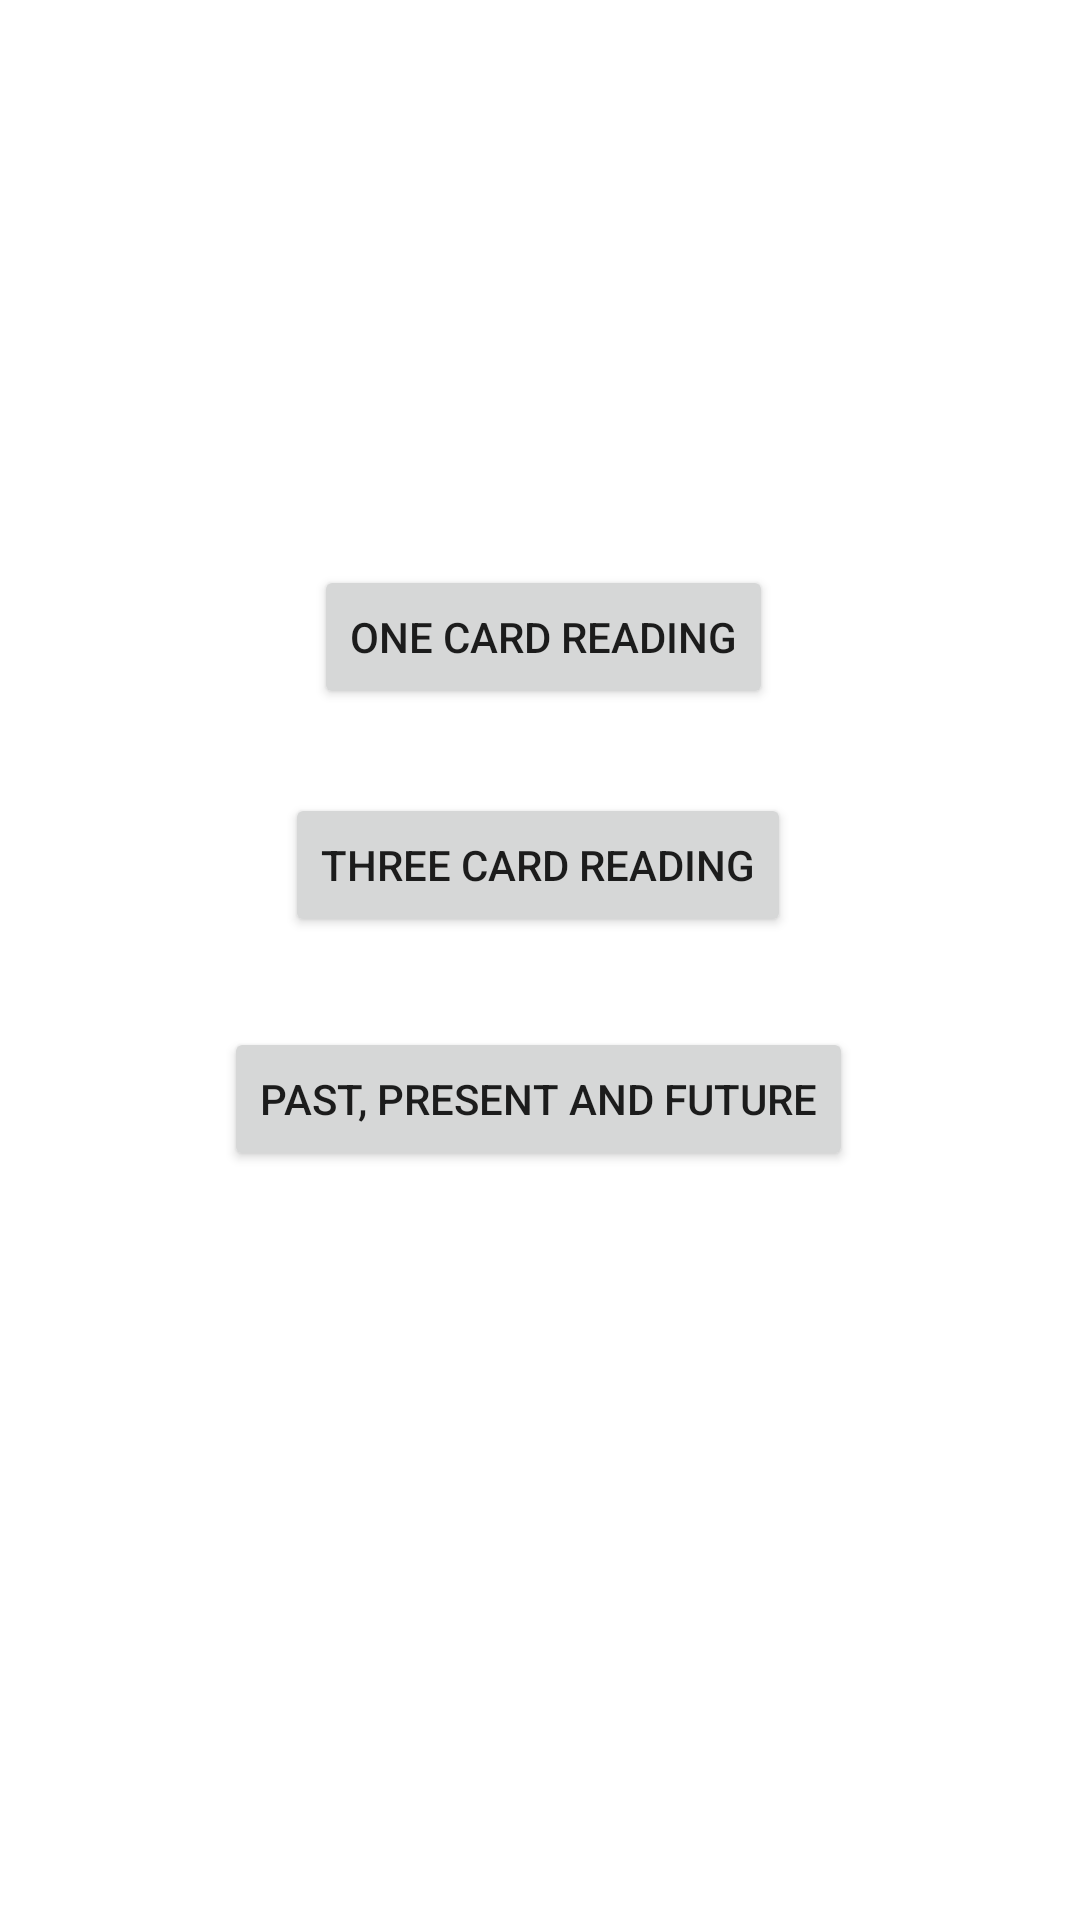

Android layout source for this screen:
<!-- AndroidManifest.xml: application theme Theme.PickACard -->
<!-- res/layout/activity_main_menu.xml -->
<?xml version="1.0" encoding="utf-8"?>
<androidx.constraintlayout.widget.ConstraintLayout xmlns:android="http://schemas.android.com/apk/res/android"
    xmlns:app="http://schemas.android.com/apk/res-auto"
    xmlns:tools="http://schemas.android.com/tools"
    android:layout_width="match_parent"
    android:layout_height="match_parent"
    android:background="@drawable/smokebackground"
    tools:context=".MainMenuActivity">

    <TextView
        android:id="@+id/textView"
        android:layout_width="wrap_content"
        android:layout_height="wrap_content"
        android:layout_marginTop="52dp"
        android:text="Choose a Tarot Reading"
        android:textColor="#FFFFFF"
        android:textSize="30sp"
        app:layout_constraintEnd_toEndOf="parent"
        app:layout_constraintStart_toStartOf="parent"
        app:layout_constraintTop_toTopOf="parent" />

    <Button
        android:id="@+id/onecardreading"
        android:layout_width="wrap_content"
        android:layout_height="wrap_content"
        android:layout_marginTop="96dp"
        android:text="One card reading"
        app:layout_constraintEnd_toEndOf="parent"
        app:layout_constraintHorizontal_bias="0.506"
        app:layout_constraintStart_toStartOf="parent"
        app:layout_constraintTop_toBottomOf="@+id/textView" />

    <Button
        android:id="@+id/threecardreading"
        android:layout_width="wrap_content"
        android:layout_height="wrap_content"
        android:layout_marginTop="28dp"
        android:text="Three card reading"
        app:layout_constraintEnd_toEndOf="parent"
        app:layout_constraintHorizontal_bias="0.497"
        app:layout_constraintStart_toStartOf="parent"
        app:layout_constraintTop_toBottomOf="@+id/onecardreading" />

    <Button
        android:id="@+id/threedailycards"
        android:layout_width="wrap_content"
        android:layout_height="wrap_content"
        android:layout_marginTop="30dp"
        android:text="Past, Present and Future"
        app:layout_constraintEnd_toEndOf="parent"
        app:layout_constraintHorizontal_bias="0.497"
        app:layout_constraintStart_toStartOf="parent"
        app:layout_constraintTop_toBottomOf="@+id/threecardreading" />
</androidx.constraintlayout.widget.ConstraintLayout>
<!-- resources referenced by this layout -->
<resources>
  <style name="Theme.PickACard" parent="Theme.MaterialComponents.DayNight.DarkActionBar">
          
          <item name="colorPrimary">@color/purple_500</item>
          <item name="colorPrimaryVariant">@color/purple_700</item>
          <item name="colorOnPrimary">@color/white</item>
          
          <item name="colorSecondary">@color/teal_200</item>
          <item name="colorSecondaryVariant">@color/teal_700</item>
          <item name="colorOnSecondary">@color/black</item>
          
          <item name="android:statusBarColor" tools:targetApi="l">?attr/colorPrimaryVariant</item>
          
      </style>
  <!-- not gathered from this repository: default colours our renderer supplied (Android Studio template values) -->
  <color name="purple_500">#FF6200EE</color>
  <color name="purple_700">#FF3700B3</color>
  <color name="teal_200">#FF03DAC5</color>
  <color name="teal_700">#FF018786</color>
  <color name="black">#FF000000</color>
  <color name="white">#FFFFFFFF</color>
</resources>
